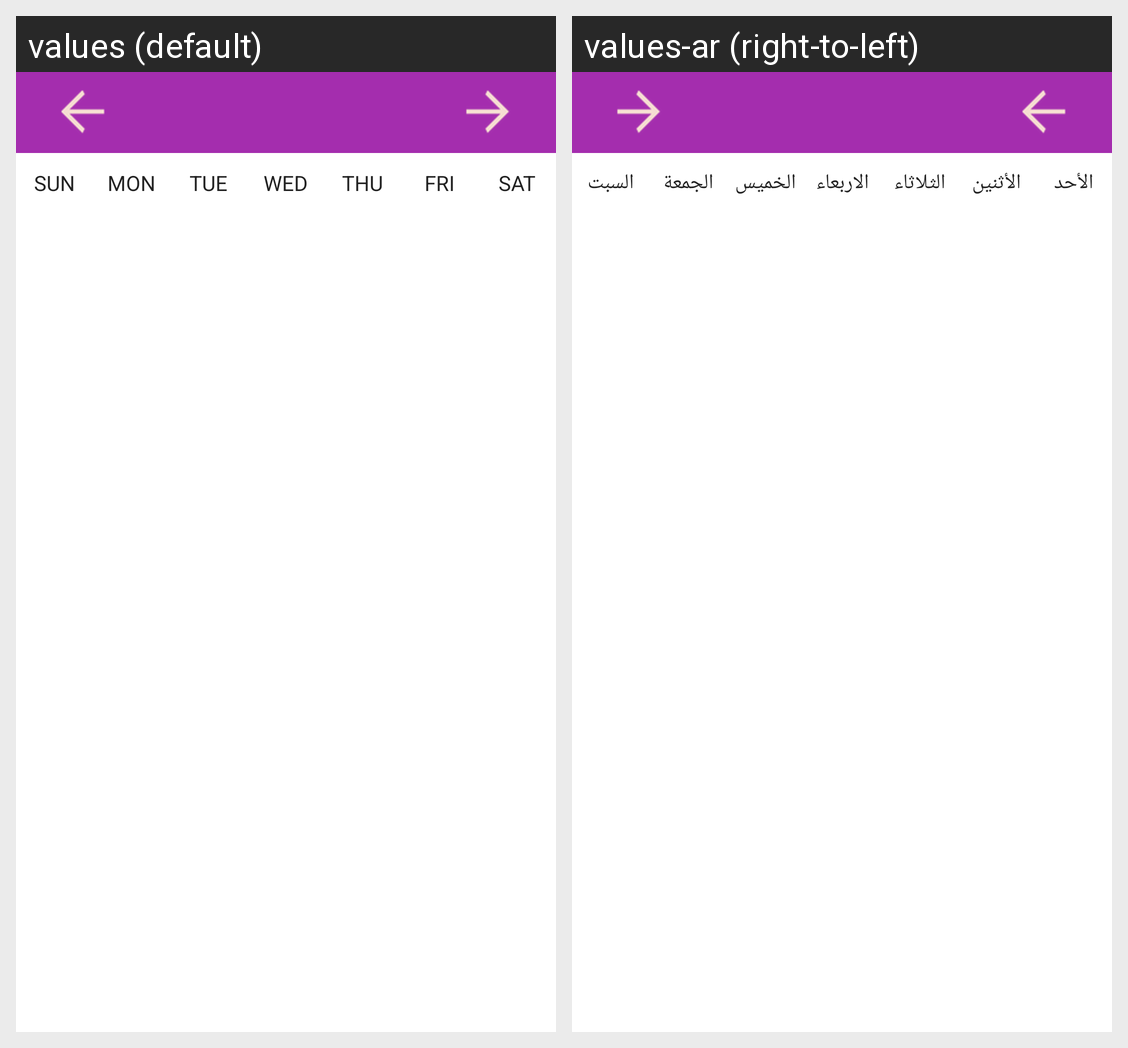

Here is an Android app screen in its default locale and in the app's own translations. Write out the translated-string differences for the strings that appear on this screen.
Android screen res/layout/control_calendar.xml rendered under 2 locales, left to right: values (default), values-ar (right-to-left). Device: Nexus 5 (rendered at 1080×1920; each locale shown at half size, 540×960, under a caption strip naming it); theme AppTheme.
Strings drawn on this screen, with the default value and each locale's value (text and hints the layout hard-codes, and strings that could not be matched under every locale, appear in the picture but are not listed):

lbl_sun
  values: SUN
  values-ar: الأحد

lbl_mon
  values: MON
  values-ar: الأثنين

lbl_tue
  values: TUE
  values-ar: الثلاثاء

lbl_wed
  values: WED
  values-ar: الاربعاء

lbl_thu
  values: THU
  values-ar: الخميس

lbl_fri
  values: FRI
  values-ar: الجمعة

lbl_sat
  values: SAT
  values-ar: السبت
